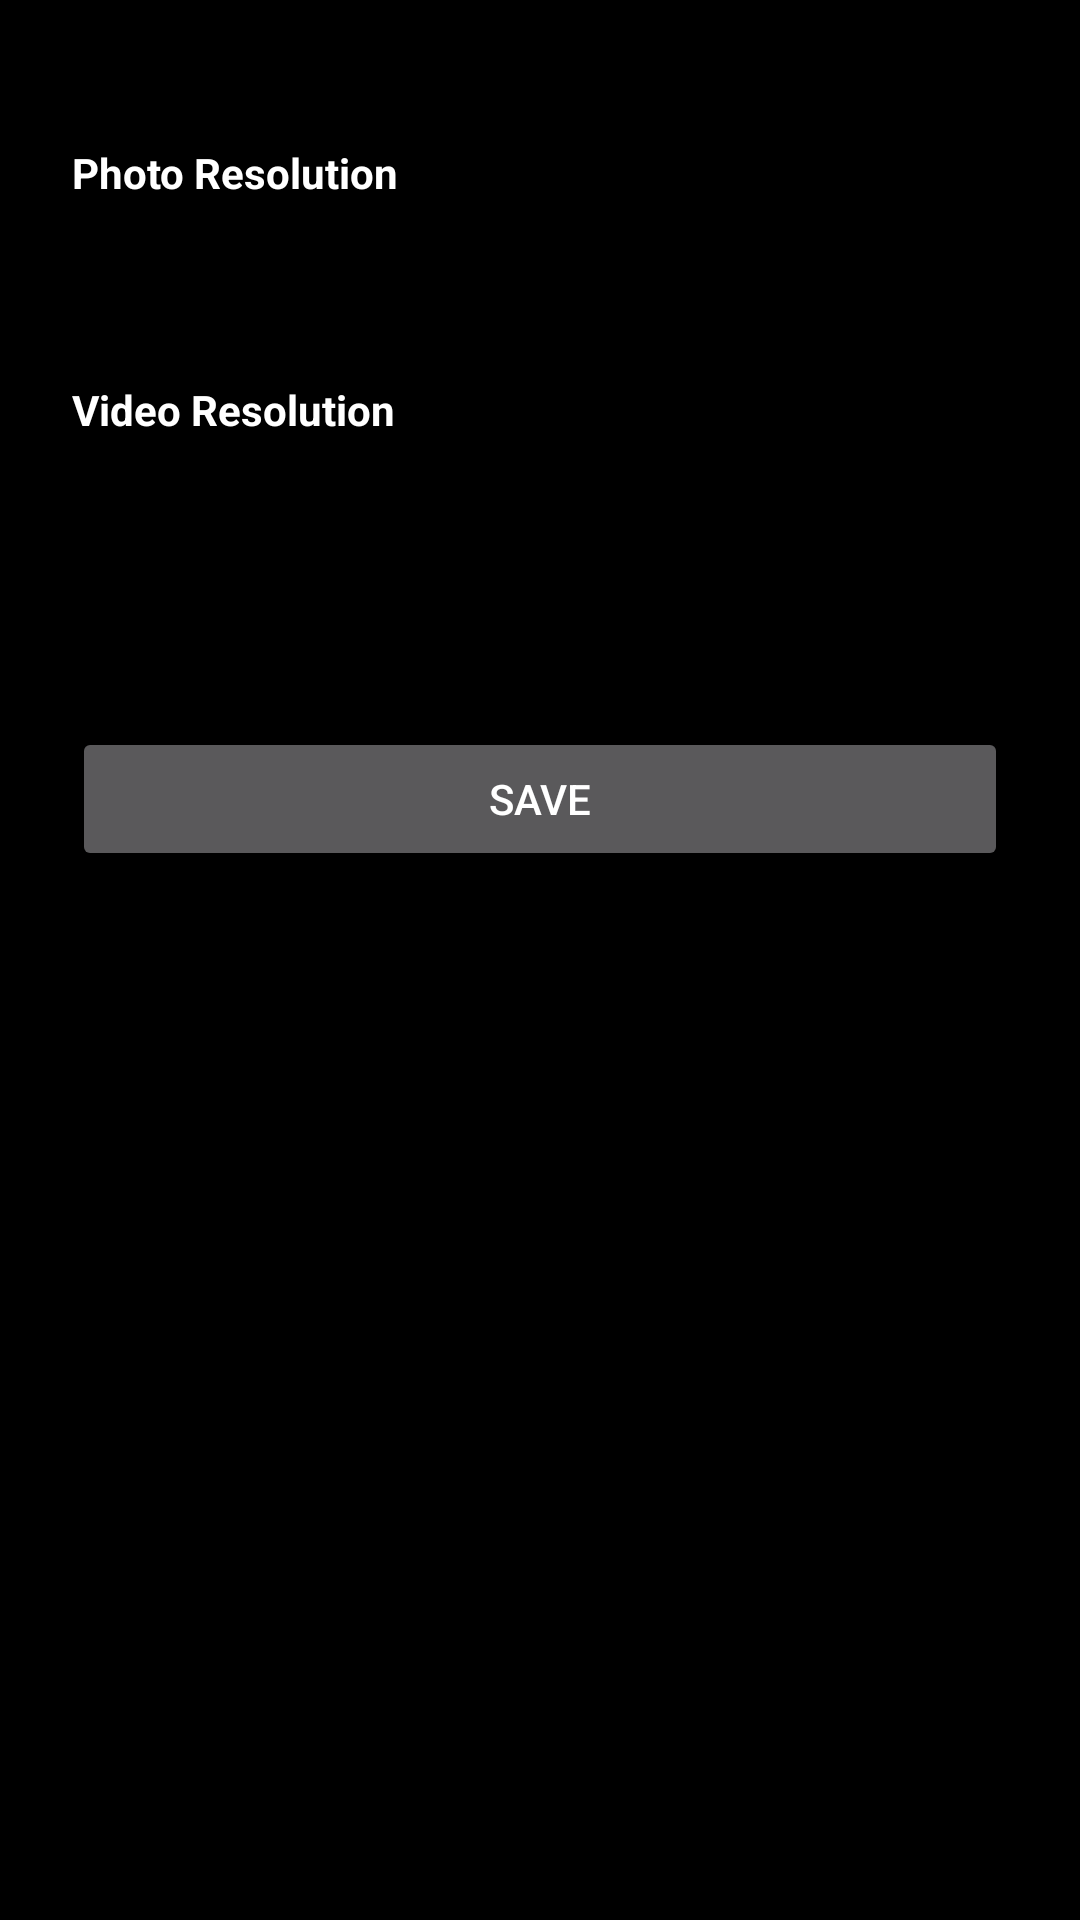

Reconstruct the res/layout file that produces this screen, plus the resources it refers to.
<!-- AndroidManifest.xml: activity theme Theme.Camera -->
<!-- res/layout/activity_settings.xml -->
<?xml version="1.0" encoding="utf-8"?>
<LinearLayout xmlns:android="http://schemas.android.com/apk/res/android"
    android:layout_width="match_parent"
    android:layout_height="match_parent"
    android:background="@color/app_background"
    android:orientation="vertical"
    android:padding="24dp">

    <TextView
        android:layout_width="wrap_content"
        android:layout_height="wrap_content"
        android:layout_marginTop="24dp"
        android:text="@string/photo_resolution"
        android:textColor="@color/white"
        android:textSize="14sp"
        android:textStyle="bold" />

    <Spinner
        android:id="@+id/spinnerPhotoResolution"
        android:layout_width="match_parent"
        android:layout_height="wrap_content"
        android:layout_marginTop="8dp"
        android:background="@drawable/capsule_bg"
        android:padding="12dp" />

    <TextView
        android:layout_width="wrap_content"
        android:layout_height="wrap_content"
        android:layout_marginTop="28dp"
        android:text="@string/video_resolution"
        android:textColor="@color/white"
        android:textSize="14sp"
        android:textStyle="bold" />

    <Spinner
        android:id="@+id/spinnerVideoResolution"
        android:layout_width="match_parent"
        android:layout_height="wrap_content"
        android:layout_marginTop="8dp"
        android:background="@drawable/capsule_bg"
        android:padding="12dp" />

    <TextView
        android:id="@+id/textCodecInfo"
        android:layout_width="match_parent"
        android:layout_height="wrap_content"
        android:layout_marginTop="16dp"
        android:textColor="#AAAAAA"
        android:textSize="12sp" />

    <Button
        android:id="@+id/btnSaveSettings"
        android:layout_width="match_parent"
        android:layout_height="wrap_content"
        android:layout_marginTop="32dp"
        android:text="@string/save" />

</LinearLayout>
<!-- resources referenced by this layout -->
<resources>
  <color name="app_background">#000000</color>
  <color name="white">#FFFFFF</color>
  <!-- drawable capsule_bg (drawable) -->
  <?xml version="1.0" encoding="utf-8"?>
  <shape xmlns:android="http://schemas.android.com/apk/res/android" android:shape="rectangle">
      <solid android:color="@color/capsule_bg" />
      <corners android:radius="20dp" />
  </shape>
  <string name="photo_resolution">Photo Resolution</string>
  <string name="save">Save</string>
  <string name="video_resolution">Video Resolution</string>
  <style name="Theme.Camera" parent="Theme.AppCompat.NoActionBar">
          <item name="android:windowBackground">@color/app_background</item>
          <item name="android:statusBarColor">@android:color/transparent</item>
          <item name="android:navigationBarColor">@color/black</item>
          <item name="android:windowLightStatusBar" tools:targetApi="23">false</item>
          <item name="android:windowDrawsSystemBarBackgrounds">true</item>
          <item name="colorPrimary">@color/black</item>
          <item name="colorPrimaryDark">@color/black</item>
          <item name="colorAccent">@color/shutter_red</item>
      </style>
  <color name="capsule_bg">#66000000</color>
  <color name="black">#000000</color>
  <color name="shutter_red">#E53935</color>
</resources>
